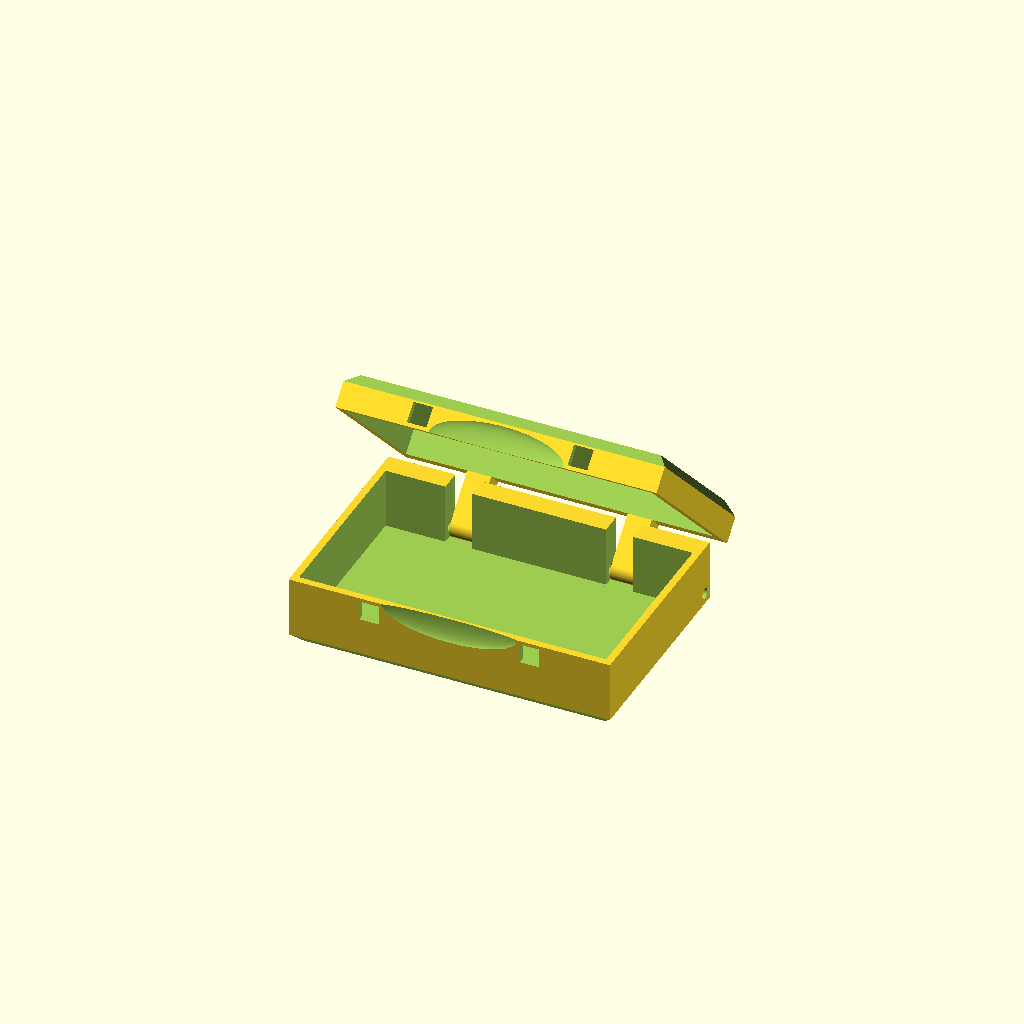
Cell 1 — every parameter at its default value.
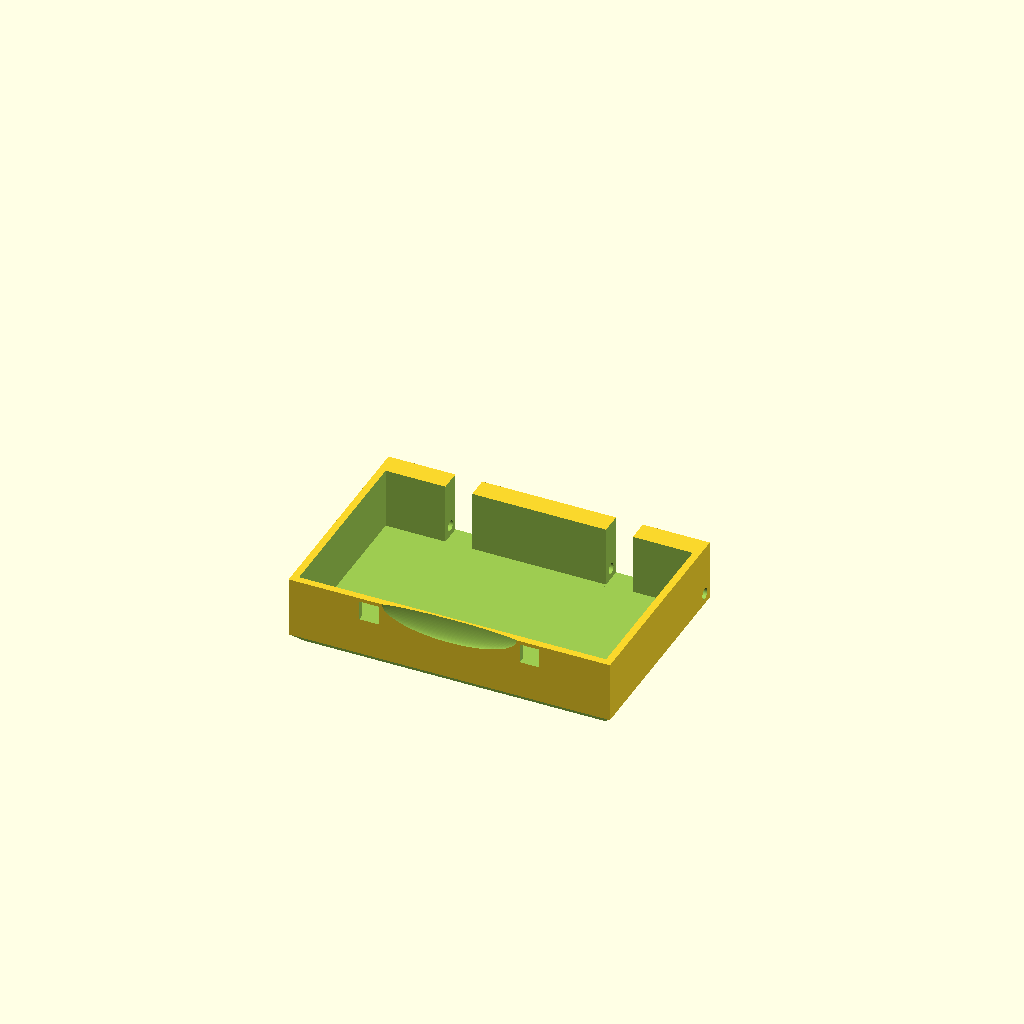
Cell 2: the same model with part = "bottom".
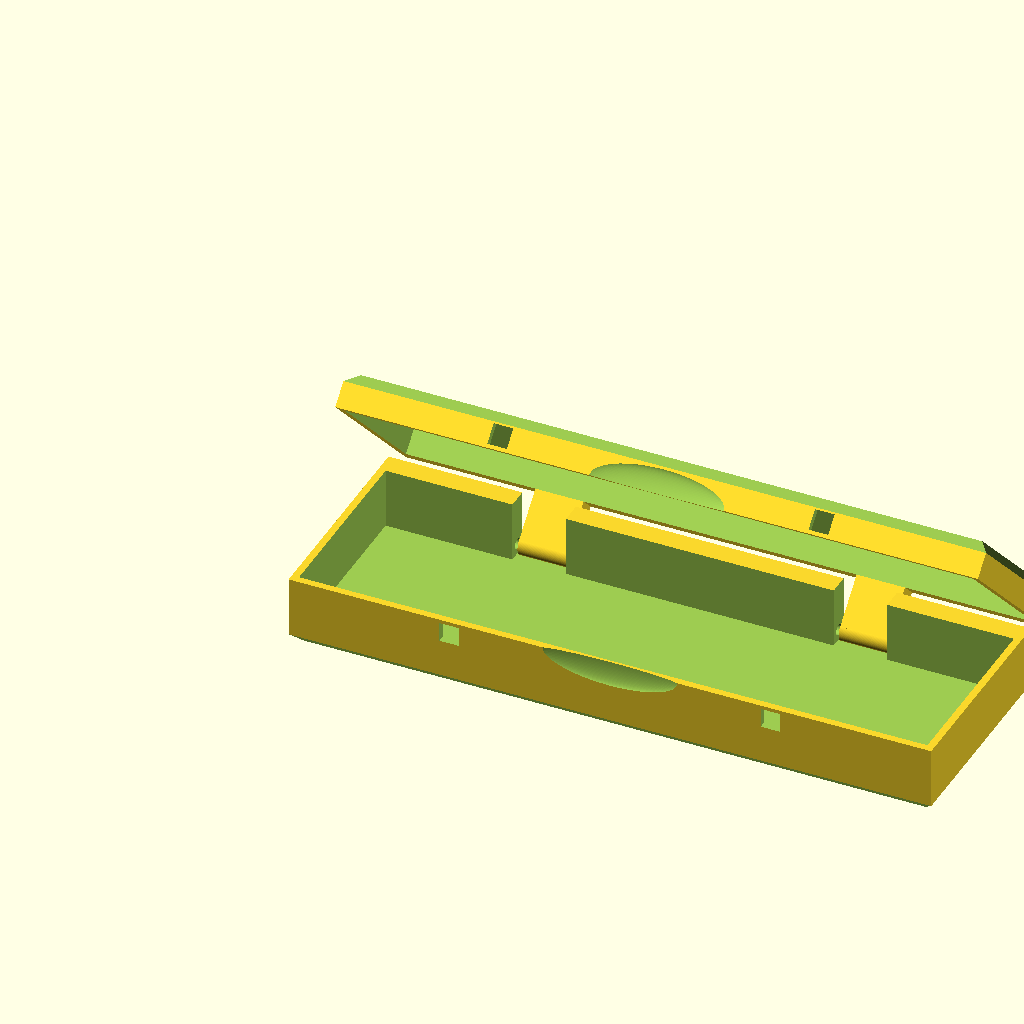
Cell 3 — length set to 180, the other parameters unchanged.
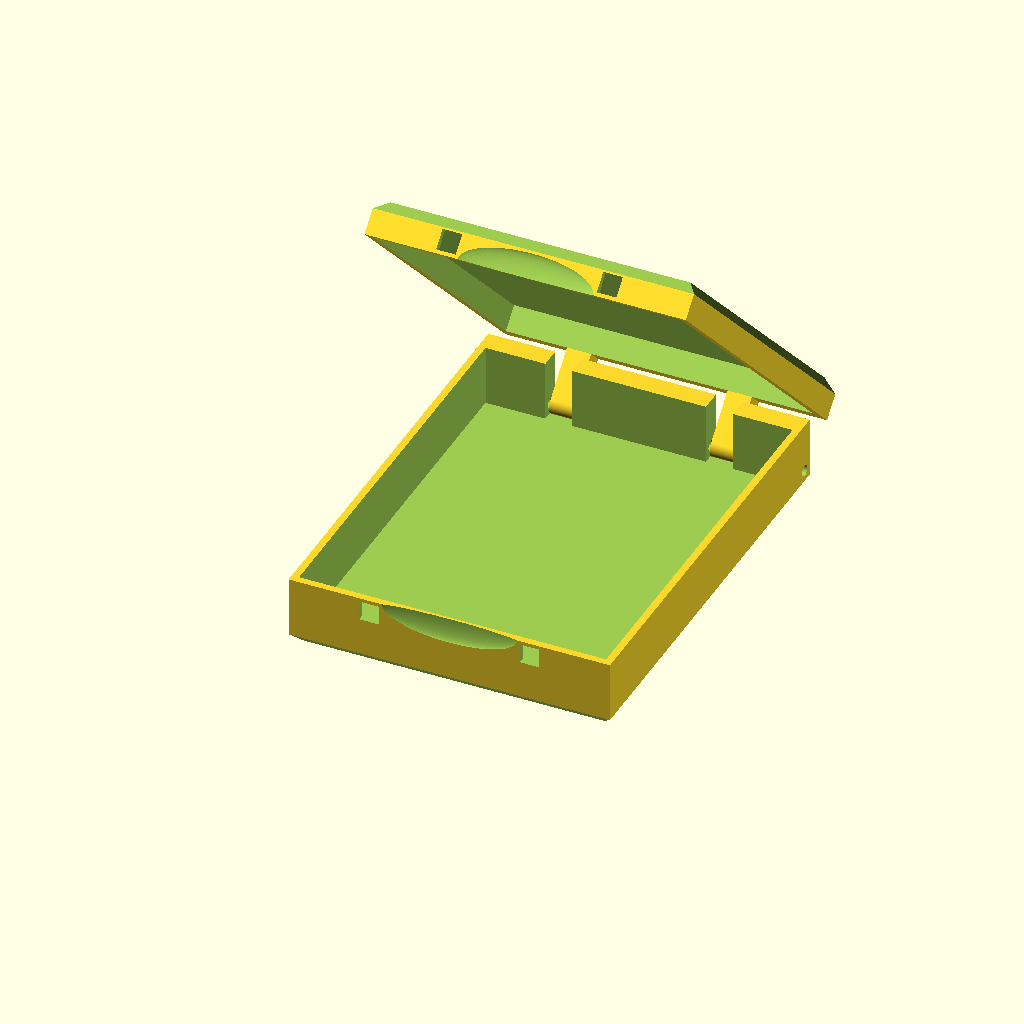
Cell 4 — width set to 120, the other parameters unchanged.
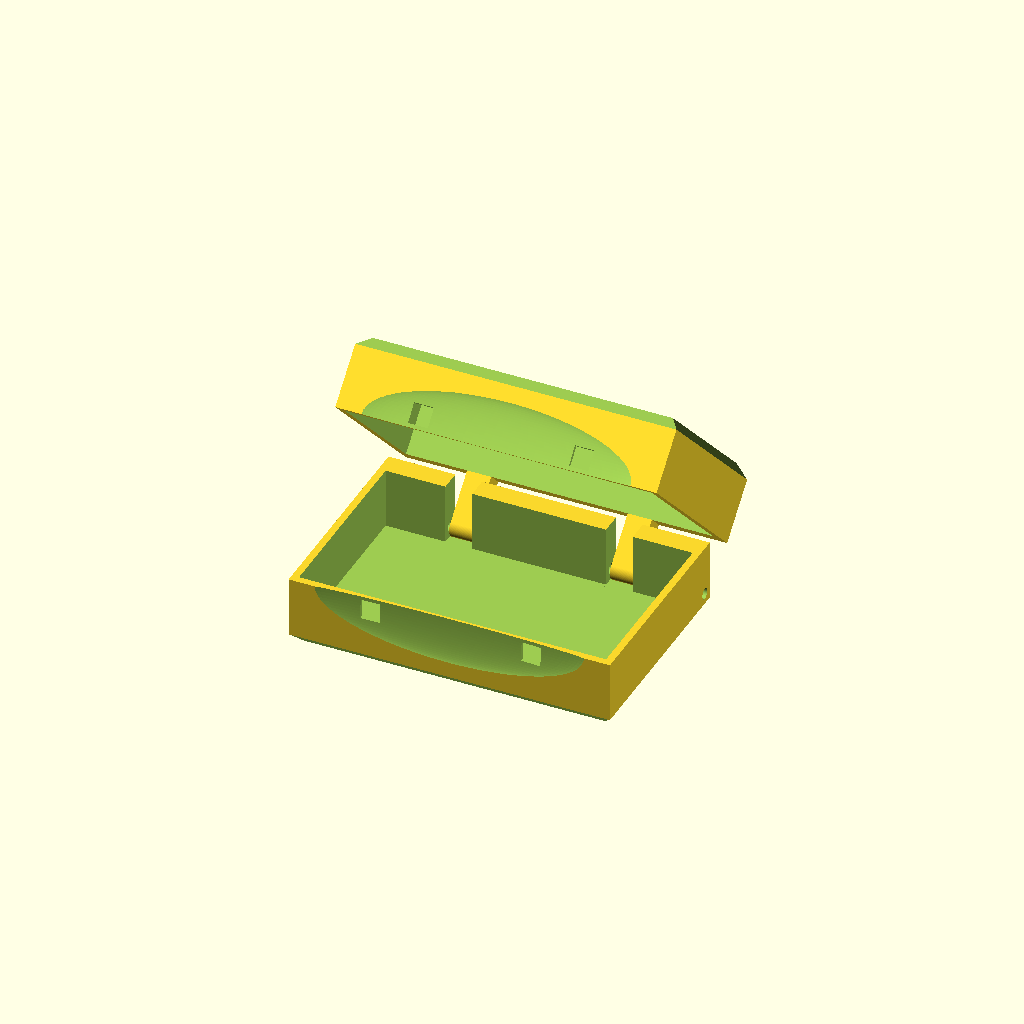
Cell 5: the same model with topHeight = 20.
One fixed orthographic camera (rotation 55°, 0°, 25°; colour scheme Cornfield) for every cell.
The OpenSCAD source (inputs/thingiverse/thing-1019361/box_customizer.scad):
//
// PARAMETRIC PENCIL BOX, V1.1
// FMMT666(ASkr) 04/2013
//


// - changes V1.1:
//  - added variable hinge length:
//    "hiHeight" now specifies the height of the hinge pin, relative to the bottom.


// HINTS:
// - Always start with hiHeight set to 0.
//   If this parameter is larger than "botHeight", things might look strange ;)

/* [Main Box] */

// Which part would you like to see?
part = "both"; // [bottom:Bottom,top:Top,both:Both]




// ===============================================================================
// choose parts to print


//PRINTBOT =       1;                // 0/1 turn bottom part off/on
//PRINTTOP =       1;                // 0/1 turn top part (lid) off/on
//PRINTPOS =       0;                // 0/1 move lid in printing position
//SHOWOFFPOS =     1;                // 0/1 nice looking off/on; ONLY IF PRINTPOS=0




// ===============================================================================
// box parameters

//Total Length of box, left-right
length =       90.0;              // length of the box
//Total Width of box, front-back
width =         60.0;              // width of the box
//Height of lid
topHeight =     10.0;              // height of the lid
//Height of bottom
botHeight =     20.0;              // height of bottom box part
//Thickness of left/right/front walls
wall =           2.0;              
//Thickness of floor and roof
floor =          3.0;              // thickness of the floor and "roof"
//Thickness of back wall hinge
backwall =       6.0;               //thickness of the back wall only

// ===============================================================================
// magnet parameters

/* [Magnets] */

//Magnet length
maLength =       5.5;              // length of the magnet cutout (x axis)
//Magnet width
maWidth =        5.5;              // depth of the magnet cutout (y axis)
//Magnet height
maHeight =       5.5;              // height of the magnet cuout (z axis)
//Magnet spacer
maSpacer =       1.0;              // thickness of material around magnet 


// ===============================================================================
// hinge parameters (usually no change required)

/* [Hinge] */

//Hinge z-height (0.0 = lowest possible)
hiHeight =       0.0;              // z pos of hinge (0.0 = lowest possible)

hiLength =      length/12;         // length of the hinge
hiOffs =        length/4;          // position of the hinge

//Hinge diameter
hiDia =          3.0;              // diameter of the hinge pin cutout

hiDiaDepth =    hiOffs+hiLength;   // drill depth of the hinge pin
hiHingSpac =    hiLength/20;       // additional space to make it move freely


// ===============================================================================
// additional parameters

/* [Chamfer] */

//Chamfer edges
CHAMFEREDGES =   1; //[1:Yes,0:No]
//Chamfer length
CHAMFERLEN =     3.0;              

// ===============================================================================
// ===============================================================================
// ===============================================================================
// NO CHANGES BELOW HERE
CYLPREC = 100/1;

print_part();

module print_part() {
	if (part == "bottom") {
		BoxBottom();
	} else if (part == "top") {
        translate( [0, width, botHeight + topHeight ] )
        rotate( [180, 0, 0] )
		BoxTop();
    } else if (part == "both") {
        BoxBottom();
        translate( [ 0, width+floor-backwall, +floor+wall/2 + hiHeight ] )
        rotate( [-45,0,0] )
        translate( [ 0, -width-floor+backwall, -floor-wall/2-hiHeight ] )
        BoxTop();
	} else {
		BoxBottom();
	}
}


// ===============================================================================
// === BOX BOTTOM

//if( PRINTBOT )
//  BoxBottom();



// ===============================================================================
// === BOX TOP
//if( PRINTTOP )
//{
//  if( PRINTPOS )
//  {
//    translate( [0, width, botHeight + topHeight ] )
//    rotate( [180, 0, 0] )
//    BoxTop();
//  }
//  else
//    if( SHOWOFFPOS )
//    {
//      translate( [ 0, width+floor-backwall, +floor+wall/2 + hiHeight ] )
//        rotate( [-45,0,0] )
 //         translate( [ 0, -width-floor+backwall, -floor-wall/2-hiHeight ] )
 //           BoxTop();
//    }
//	else
//      BoxTop();
//}



// ===============================================================================
// ===============================================================================
// ===============================================================================



// ===============================================================================
// === IDIOT BOX (if none of the box parts was selected)
//if( !PRINTTOP && !PRINTBOT )
//  cube([10,10,10]);



// ===============================================================================
// === BOX BOTTOM
module BoxBottom()
{
  difference()
  {
    // === THE BOX
    cube( [ length, width, botHeight ] );
    translate( [ wall, wall, floor ] )
      cube( [ length - 2*wall, width - wall - backwall, botHeight - floor + 1 ] );

    // === LEFT HINGE CUTOUT
    translate( [ hiOffs - hiLength/2, width - 1.5*backwall, floor + hiHeight ] )
      cube( [ hiLength, 2*backwall, botHeight - floor/2 ] );

    // === RIGHT HINGE CUTOUT
    translate( [ length - hiOffs - hiLength/2, width - 1.5*backwall, floor+hiHeight ] )
      cube( [ hiLength, 2*backwall, botHeight - floor/2 ] );

    // === LEFT HINGE PIN CUTOUT
    translate( [ -1, width - backwall/2, floor+backwall/2+hiHeight ] )
    rotate( [ 0, 90 ,0 ] )
      cylinder( r=hiDia/2, h=hiDiaDepth+1, $fn=CYLPREC );

    // === RIGHT HINGE PIN CUTOUT
    translate( [ length - hiDiaDepth + 1, width - backwall/2, floor+backwall/2+hiHeight ] )
    rotate( [ 0, 90 ,0 ] )
      cylinder( r=hiDia/2, h=hiDiaDepth+1, $fn=CYLPREC );

    // === RECESSED GRIP CUTOUT
    RecessedGrip();

    // === LEFT MAGNET CUTOUT
    translate([hiOffs-maLength/2, wall - maWidth, botHeight - maHeight - maSpacer])
      cube( [ maLength, maWidth+1, maHeight ] );

    // === RIGHT MAGNET CUTOUT
    translate([length-hiOffs-maLength/2,wall-maWidth, botHeight-maHeight-maSpacer])
      cube( [ maLength, maWidth+1, maHeight ] );

    // === CHAMFERED EDGES
    if( CHAMFEREDGES )
      ChamferedEdges();

  } // END difference
}



// ===============================================================================
// === BOX TOP
module BoxTop()
{
  union()
  {
    difference()
    {
      // === THE BOX
      translate( [0, 0, botHeight ] )
      cube( [ length, width, topHeight ] );
      translate( [ wall, wall, botHeight -1 ] )
        cube( [ length - 2*wall, width - wall - backwall, topHeight - floor +1 ] );

      // === RECESSED GRIP CUTOUT
      RecessedGrip();

      // === LEFT MAGNET CUTOUT
      translate([hiOffs-maLength/2, wall - maWidth, botHeight+maSpacer])
        cube( [ maLength, maWidth+1, maHeight ] );

      // === RIGHT MAGNET CUTOUT
      translate([length-hiOffs-maLength/2,wall-maWidth,botHeight+maSpacer])
        cube( [ maLength, maWidth+1, maHeight ] );

      // === CHAMFERED EDGES
      translate([0,0,botHeight+topHeight])
        mirror([0,0,1])
          ChamferedEdges();
    }

    // === LEFT HINGE
    LeftHinge();

    // === RIGHT HINGE
    translate( [ length - 2*hiOffs, 0, 0 ] )
      LeftHinge();
  } // END union
}



// ===============================================================================
// === HINGE
module LeftHinge()
{
  difference()
  {
    union()
    {
      translate([hiOffs-hiLength/2+hiHingSpac,width-backwall,floor+0.5*backwall+hiHeight]) 
        cube([hiLength-2*hiHingSpac, backwall, botHeight-floor-0.5*backwall-hiHeight ] );
      translate([hiOffs-hiLength/2+hiHingSpac,width-backwall/2,floor+0.5*backwall+hiHeight])
        rotate( [0,90,0] )
          cylinder( r = backwall/2, h = hiLength - 2*hiHingSpac, $fn=CYLPREC );
    }

    // === LEFT HINGE PIN CUTOUT
    translate( [ -1, width - backwall/2, floor+backwall/2+hiHeight ] )
    rotate( [ 0, 90 ,0 ] )
      cylinder( r=hiDia/2, h=hiDiaDepth+1, $fn=CYLPREC );

  } // END difference
} // END LeftHinge



// ===============================================================================
// === RECESSED GRIP CUTOUT
module RecessedGrip()
{
  // === RECESSED GRIP
  translate( [ length/2, -wall/3, botHeight ] )
    scale( [ 2*topHeight, wall , topHeight/1.5] )
      sphere( r = 1, $fn=CYLPREC );

}




// ===============================================================================
// === CHAMFERED EDGES
module ChamferedEdges()
{
  // === FRONT CUT
  translate([0,0,CHAMFERLEN])
  rotate([-45,0,0])
    translate([-1,-length/2,-2*CHAMFERLEN])
      cube([length+2,length,2*CHAMFERLEN]);

  // === REAR CUT
  translate([0,width,CHAMFERLEN])
  rotate([45,0,0])
    translate([-1,-length/2,-2*CHAMFERLEN])
      cube([length+2,length,2*CHAMFERLEN]);

  // === LEFT CUT
  translate( [ 0, 0, CHAMFERLEN ] )
    rotate( [0,45,0] )
    translate( [ -width / 2, -1, -2 * CHAMFERLEN ] )
      cube([width,2+width,2*CHAMFERLEN]);

  // ===RIGHT CUT
  translate( [ length, 0, CHAMFERLEN ] )
  rotate( [0,-45,0] )
  translate( [ -width / 2, -1, -2 * CHAMFERLEN ] )
    cube([width,2+width,2*CHAMFERLEN]);

}
Customizer parameters (derived from the source; name, type, default, range or options):
part: string, default "both", options "bottom", "top", "both"
length: number, default 90
width: number, default 60
topHeight: number, default 10
botHeight: number, default 20
wall: number, default 2
floor: number, default 3
backwall: number, default 6
maLength: number, default 5.5
maWidth: number, default 5.5
maHeight: number, default 5.5
maSpacer: number, default 1
hiHeight: number, default 0
hiDia: number, default 3
CHAMFEREDGES: number, default 1, options 1, 0
CHAMFERLEN: number, default 3
